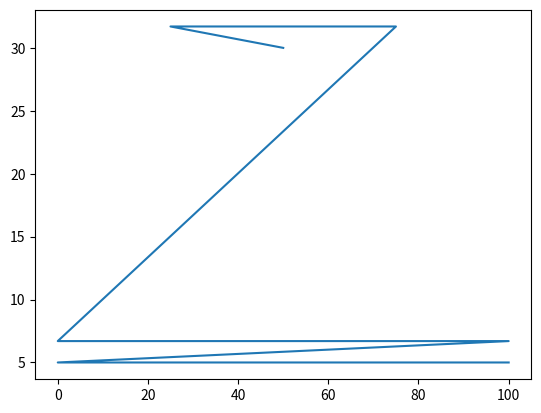

Reproduce this figure in Python. (Note: this script raises an exception after producing the figure.)
import pandas as pd
import math
import matplotlib.pyplot as plt

def rr_zone(shot):
    '''this function is used for determining if the shot crossed the royal road by return what zone it is in'''
    MIDDLE_LINE = 50
    TOP_OF_CIRCLE = 24.2
    # zone 1 is left side while looking at net
    # zone 2 is right side while looking at net
    # zone 3 is above top of circle
    if shot['y'] < TOP_OF_CIRCLE:
        if shot['x'] < MIDDLE_LINE:
            return 1
        else:
            return 2
    else:
        return 3

def royal_road(df):
    '''this function adds a new column to whether or not the rebound crossed the royal road'''
    # add new column for crossing royal road
    df['royal_road'] = 0

    # 1 if rebound crossed, 0 if it did not cross
    for index in range(0, df.shape[0]-1):
        if rr_zone(df.loc[(index + 1)]) != rr_zone(df.loc[(index)]):
            if df.loc[(index + 1), ('reb')] == 1:
                df.loc[(index + 1), ('royal_road')] = 1
    return df

def rebound_type(df):
    '''this function returns the dataframe with 4 new columns:
    'reb' is for whether or not the shot was off a rebound
    'reb1' is for whether or not the rebound was 1 second after the prev shot
    'reb2' is for whether or not the rebound was 2 second after the prev shot
    'reb3' is for whether or not the rebound was 3 second after the prev shot
    '''
    # add new columns for rebound type
    df['reb'] = 0
    df['reb1'] = 0
    df['reb2'] = 0
    df['reb3'] = 0

    # 0 if not rebound, 1, 2, 3 if one-second, two-second, three-second rebounds
    for index in range(0, df.shape[0]-1):
        if df.loc[(index + 1), ('time')] - df.loc[(index), ('time')] <= 3:
            df.loc[(index + 1), ('reb')] = 1
            if df.loc[(index + 1), ('time')] - df.loc[(index), ('time')] <= 2:
                if df.loc[(index + 1), ('time')] - df.loc[(index), ('time')] <= 1:
                    df.loc[(index + 1), ('reb1')] = 1
                else:
                    df.loc[(index + 1), ('reb2')] = 1
            else:
                df.loc[(index + 1), ('reb3')] = 1
    return df

def polar_coords(df, ):
    '''this function adds the polar coordinates of the shot with respect to the net
    0 degrees is in the centre of the ice'''
    NET_X = 50
    NET_Y = 6.7 # goal line
    df['dist'] = 0
    df['deg'] = 0 # ex 10 = 10 degress right of centre line, -45 = 45 degrees left of centre line, >90 is behind net
    df['side'] = 'R' # side when facing net
    for index in range(0, df.shape[0]):
        df.loc[(index), ('dist')] = math.sqrt((df.loc[(index), ('x')] - NET_X) ** 2 + (df.loc[(index), ('y')] - NET_Y) ** 2)
        if df.loc[(index), ('y')] > NET_Y:
            df.loc[(index), ('deg')] = abs(math.degrees(math.atan((df.loc[(index), ('x')] - NET_X) / (df.loc[(index), ('y')] - NET_Y))))
        elif df.loc[(index), ('y')] == NET_Y:
            df.loc[(index), ('deg')] = 90
        else:
            df.loc[(index), ('deg')] = 180 - abs(math.degrees(math.atan((df.loc[(index), ('x')] - NET_X) / (df.loc[(index), ('y')] - NET_Y))))
        if df.loc[(index), ('x')] > NET_X:
            df.loc[(index), ('deg')] *= -1
            df.loc[(index), ('side')] = 'L'
    return df


df = pd.DataFrame({'time': [5, 8, 10, 11, 15, 18, 20], 'x': [50, 25, 75, 0, 100, 0, 100], 'y': [30, 31.7, 31.7, 6.7, 6.7, 5, 5]})
plt.plot(df['x'], df['y'])
print(df)
print("\n\n")
df = polar_coords(df)
print(df)
print("\n\n")
df = rebound_type(df)
print(df)
print("\n\n")
df = royal_road(df)
print(df)

